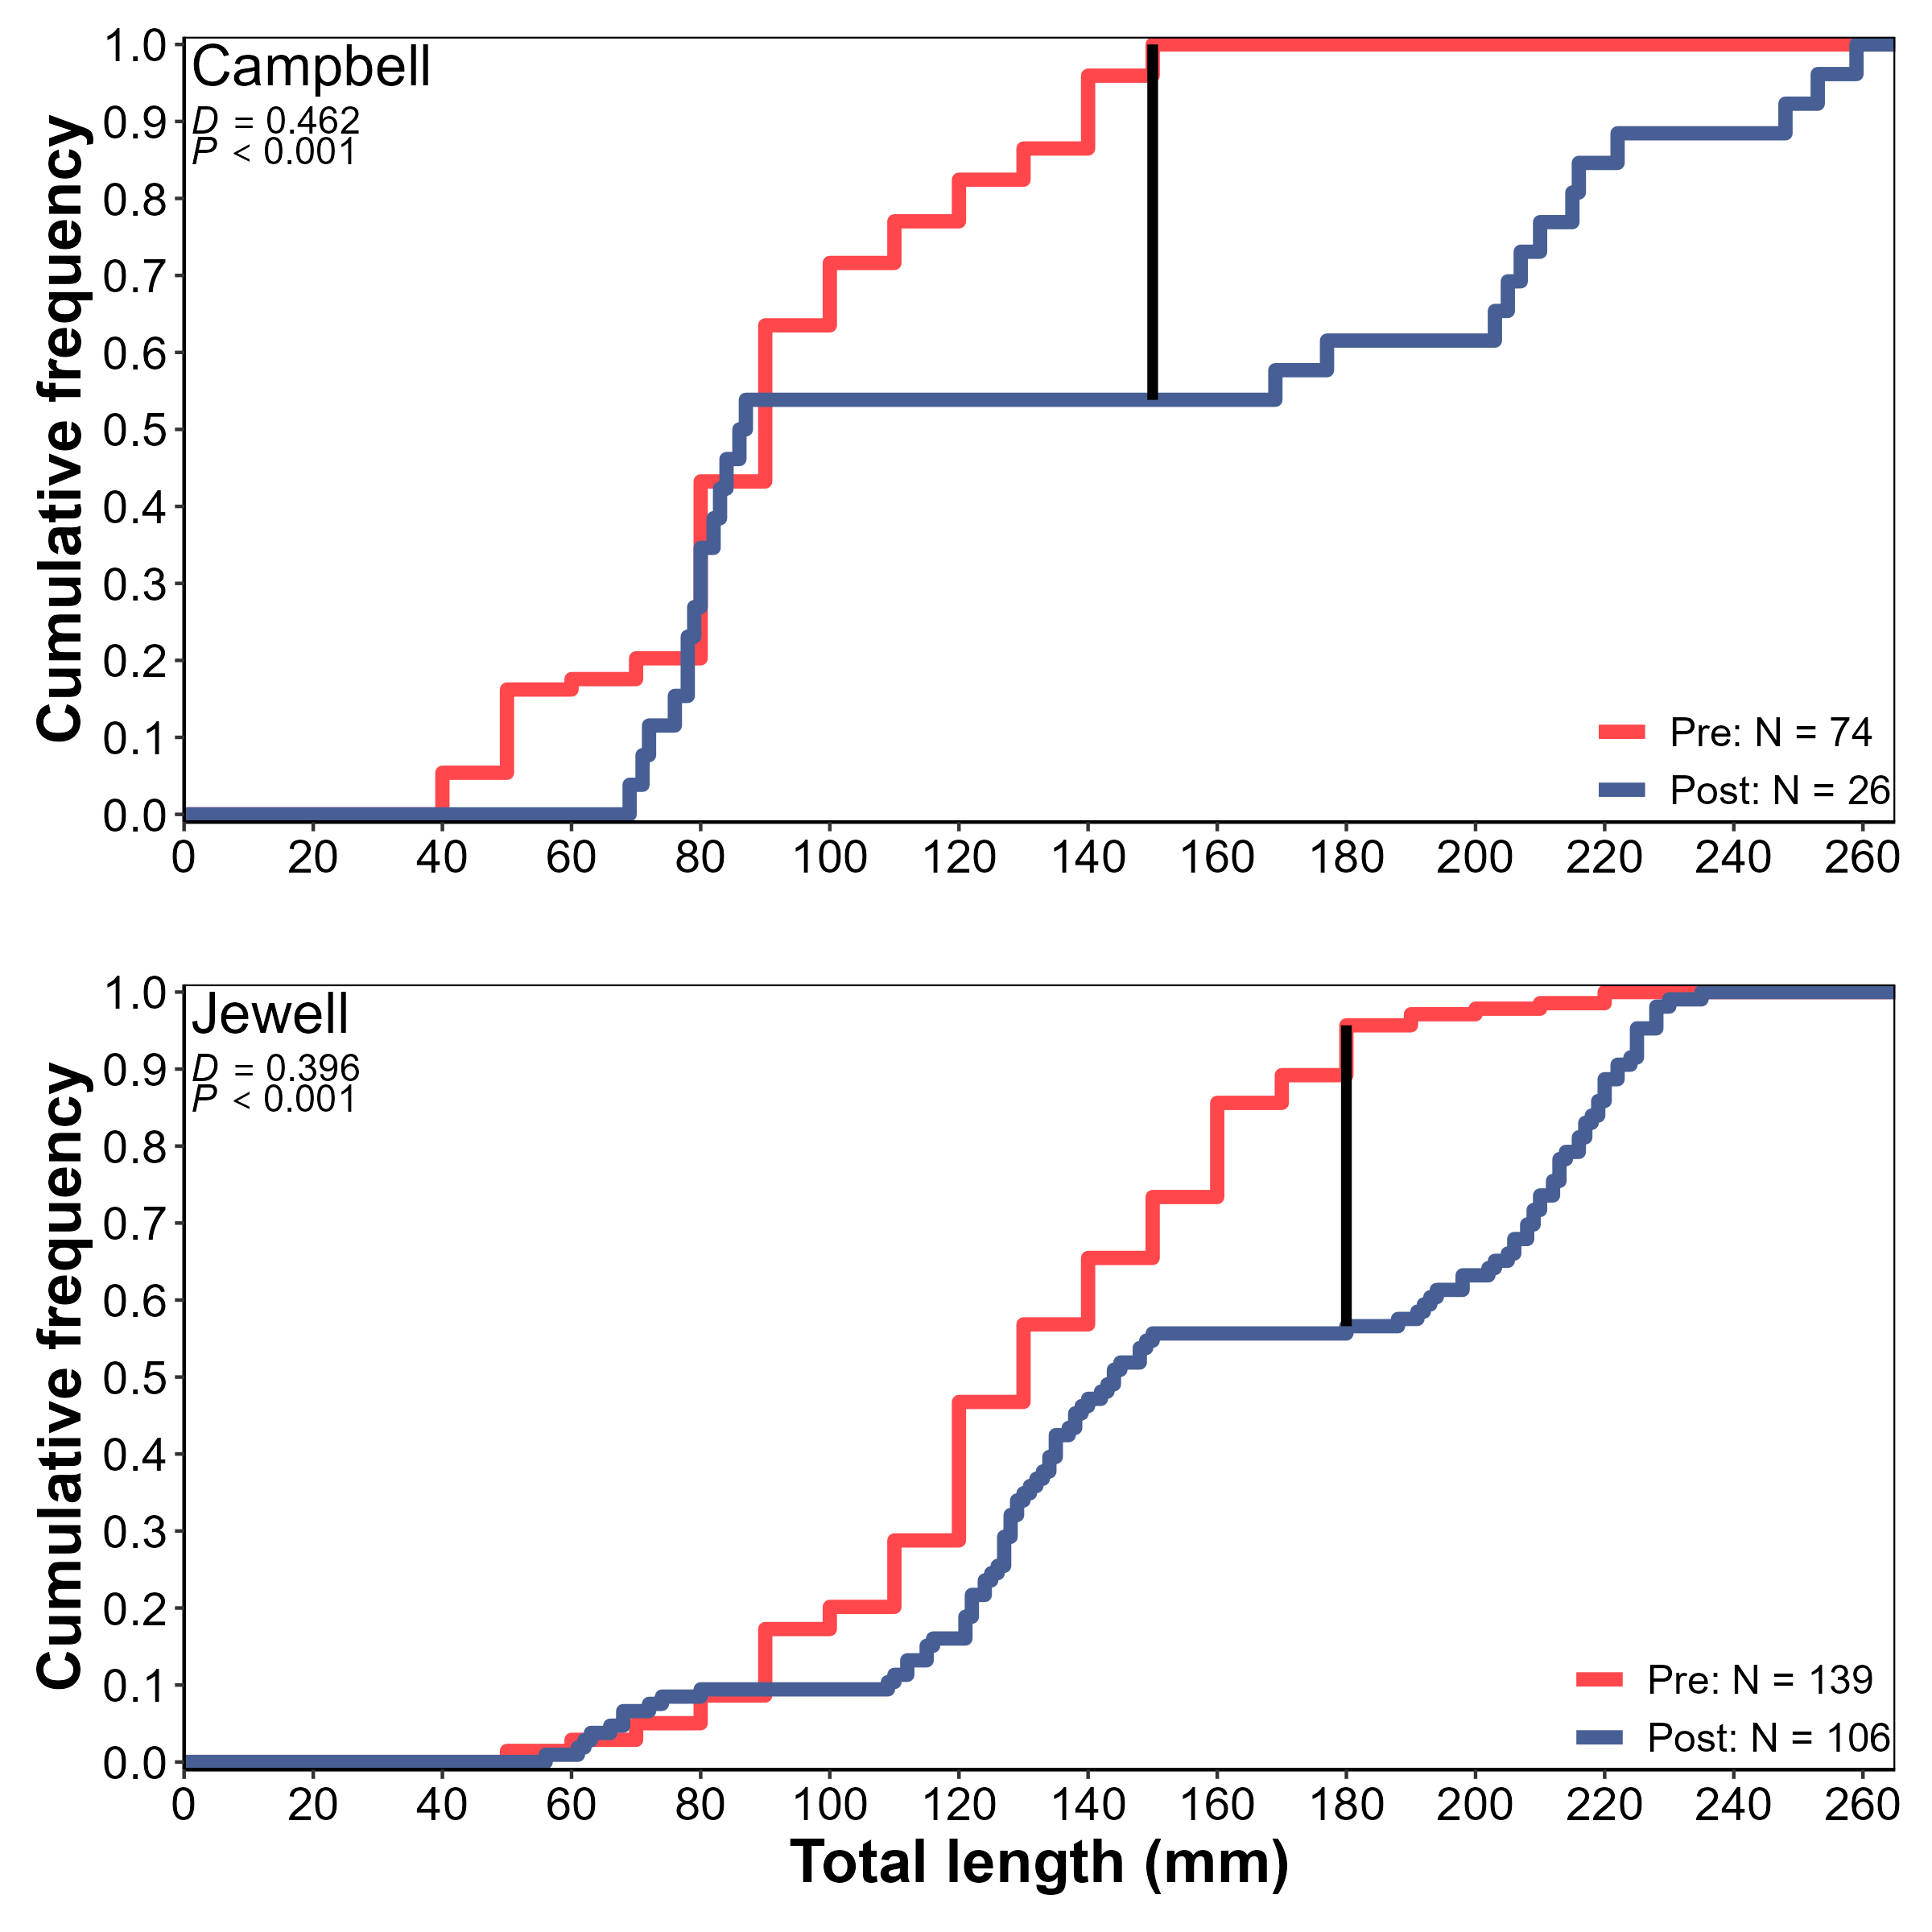

Here is the R script that generated this plot:
#--------------------------------------------------------------
#Ben Neely
#05/13/2024
#Size structure of Redear Sunfish populations
#--------------------------------------------------------------

## Clear R
cat("\014")  
rm(list=ls())

## Install and load packages
## Checks if package is installed, installs if not, activates for current session
if("FSA" %in% rownames(installed.packages()) == FALSE) {install.packages("FSA")}
library(FSA)

if("rio" %in% rownames(installed.packages()) == FALSE) {install.packages("rio")}
library(rio)

if("car" %in% rownames(installed.packages()) == FALSE) {install.packages("car")}
library(car)

if("patchwork" %in% rownames(installed.packages()) == FALSE) {install.packages("patchwork")}
library(patchwork)

if("tidyverse" %in% rownames(installed.packages()) == FALSE) {install.packages("tidyverse")}
library(tidyverse)

## Set ggplot theme
pubtheme=theme_classic()+
  theme(panel.grid=element_blank(), 
        panel.background=element_blank(),
        plot.background=element_blank(),
        panel.border=element_rect(fill="transparent"),
        axis.title=element_text(size=18,color="black",face="bold"),
        axis.text.y=element_text(size=14,color="black"),
        axis.text.x=element_text(size=14,color="black"),
        legend.position=c(1,0),
        legend.justification=c("right","bottom"),
        legend.title=element_blank(),
        legend.text=element_text(size=12),
        legend.background=element_rect(fill="transparent"),
        legend.margin=margin(c(0,1,1,1)))
options(scipen=999)

## Set working directory
setwd("C:/Users/Ben.Neely/OneDrive - State of Kansas, OITS/Desktop/BLG regulation eval/size structure/")

## Read in data with import
fish=import("regfish.csv")

## Manipulate data a bit for comparing size structure
fish1=fish%>%
  filter(gear=="EF",
         spp=="Redear Sunfish")%>%
  expandCounts(~count)%>%
  mutate(period=case_when(year<2019 ~ "pre",
                          year>=2019 ~ "post",
                          TRUE ~ "other"),
         period=factor(period,levels=c("pre","post")),
         trt=case_when(impd=="LXLX"|impd=="PTSB"|impd=="JWSL"|impd=="MISL" ~ "regulation",
                       impd=="GDCL"|impd=="HOCB"|impd=="ZPCB"|impd=="POCL" ~ "control",
                       TRUE ~ "other"))%>%
  select(impd,year,trt,spp,tl,period)

################################################################################
################################################################################
## KS tests comparing pre and post and plot
ksdat=fish1%>%
  filter(year==2017|year==2018|year==2022)

## Function to find location of D
dfind=function(x, y) {
  n=length(x); m=length(y)
  w=c(x,y)
  o=order(w)
  z=cumsum(ifelse(o<=n,m,-n))
  i=which.max(abs(z))
  w[o[i]]
}

################################################################################
################################################################################
## ZPCB
ZPCB=ksdat%>%
  filter(impd=="ZPCB")
nrow(subset(ZPCB,period=="pre"))
nrow(subset(ZPCB,period=="post"))

## KS test
ksTest(tl~period,data=ZPCB)
#D = 0.462, P < 0.001

## Location of D on X
ZPCB_dloc=dfind(subset(ZPCB,period=="pre")$tl,subset(ZPCB,period=="post")$tl)

## pre and post cumulative frequency at D
ZPCB_kspre_D=ecdf(subset(ZPCB,period=="pre")$tl) (v=ZPCB_dloc)
ZPCB_kspost_D=ecdf(subset(ZPCB,period=="post")$tl) (v=ZPCB_dloc)

###############################
## ECDF plot
ZPCB_ss=ggplot(ZPCB,aes(x=tl,color=period))+
  stat_ecdf(linewidth=2)+
  scale_color_manual(labels=c("Pre: N = 74",
                              "Post: N = 26"),
                     values=c("#ff474c","#475f94"))+
  scale_y_continuous(breaks=seq(0,1,0.1),
                     name="Cumulative frequency")+
  scale_x_continuous(breaks=seq(0,260,20),
                     name="")+
  coord_cartesian(xlim=c(0,265),
                  ylim=c(-0.01,1.01),
                  expand=F)+
  annotate("segment",x=ZPCB_dloc,xend=ZPCB_dloc,y=ZPCB_kspre_D,yend=ZPCB_kspost_D,alpha=1,linewidth=1.5)+
  annotate("text",label="Campbell",x=1,y=1,hjust=0,vjust=1,size=6)+
  annotate("text",label=paste("italic(D)","==",0.462),parse=T,x=1,y=0.92,hjust=0,vjust=1,size=4)+
  annotate("text",label=paste("italic(P)","<",0.001),parse=T,x=1,y=0.88,hjust=0,vjust=1,size=4)+
  pubtheme
################################################################################
## GDCL

################################################################################
## HOCB

################################################################################
## POCL

################################################################################
## JWSL
JWSL=ksdat%>%
  filter(impd=="JWSL")
nrow(subset(JWSL,period=="pre"))
nrow(subset(JWSL,period=="post"))

## KS test
ksTest(tl~period,data=JWSL)
#D = 0.396, P < 0.001

## Location of D on X
JWSL_dloc=dfind(subset(JWSL,period=="pre")$tl,subset(JWSL,period=="post")$tl)

## pre and post cumulative frequency at D
JWSL_kspre_D=ecdf(subset(JWSL,period=="pre")$tl) (v=JWSL_dloc)
JWSL_kspost_D=ecdf(subset(JWSL,period=="post")$tl) (v=JWSL_dloc)

###############################
## ECDF plot
JWSL_ss=ggplot(JWSL,aes(x=tl,color=period))+
  stat_ecdf(linewidth=2)+
  scale_color_manual(labels=c("Pre: N = 139",
                              "Post: N = 106"),
                     values=c("#ff474c","#475f94"))+
  scale_y_continuous(breaks=seq(0,1,0.1),
                     name="Cumulative frequency")+
  scale_x_continuous(breaks=seq(0,260,20),
                     name="Total length (mm)")+
  coord_cartesian(xlim=c(0,265),
                  ylim=c(-0.01,1.01),
                  expand=F)+
  annotate("segment",x=JWSL_dloc,xend=JWSL_dloc,y=JWSL_kspre_D,yend=JWSL_kspost_D,alpha=1,linewidth=1.5)+
  annotate("text",label="Jewell",x=1,y=1,hjust=0,vjust=1,size=6)+
  annotate("text",label=paste("italic(D)","==",0.396),parse=T,x=1,y=0.92,hjust=0,vjust=1,size=4)+
  annotate("text",label=paste("italic(P)","<",0.001),parse=T,x=1,y=0.88,hjust=0,vjust=1,size=4)+
  pubtheme

################################################################################
## LXLX

################################################################################
## MISL

################################################################################
## PTSB

#################################################################
#################################################################
## Combine plots and export
plots=ZPCB_ss/JWSL_ss
ggsave(plot=plots,"res size structure.png",width=8,height=8,units="in",bg="white")